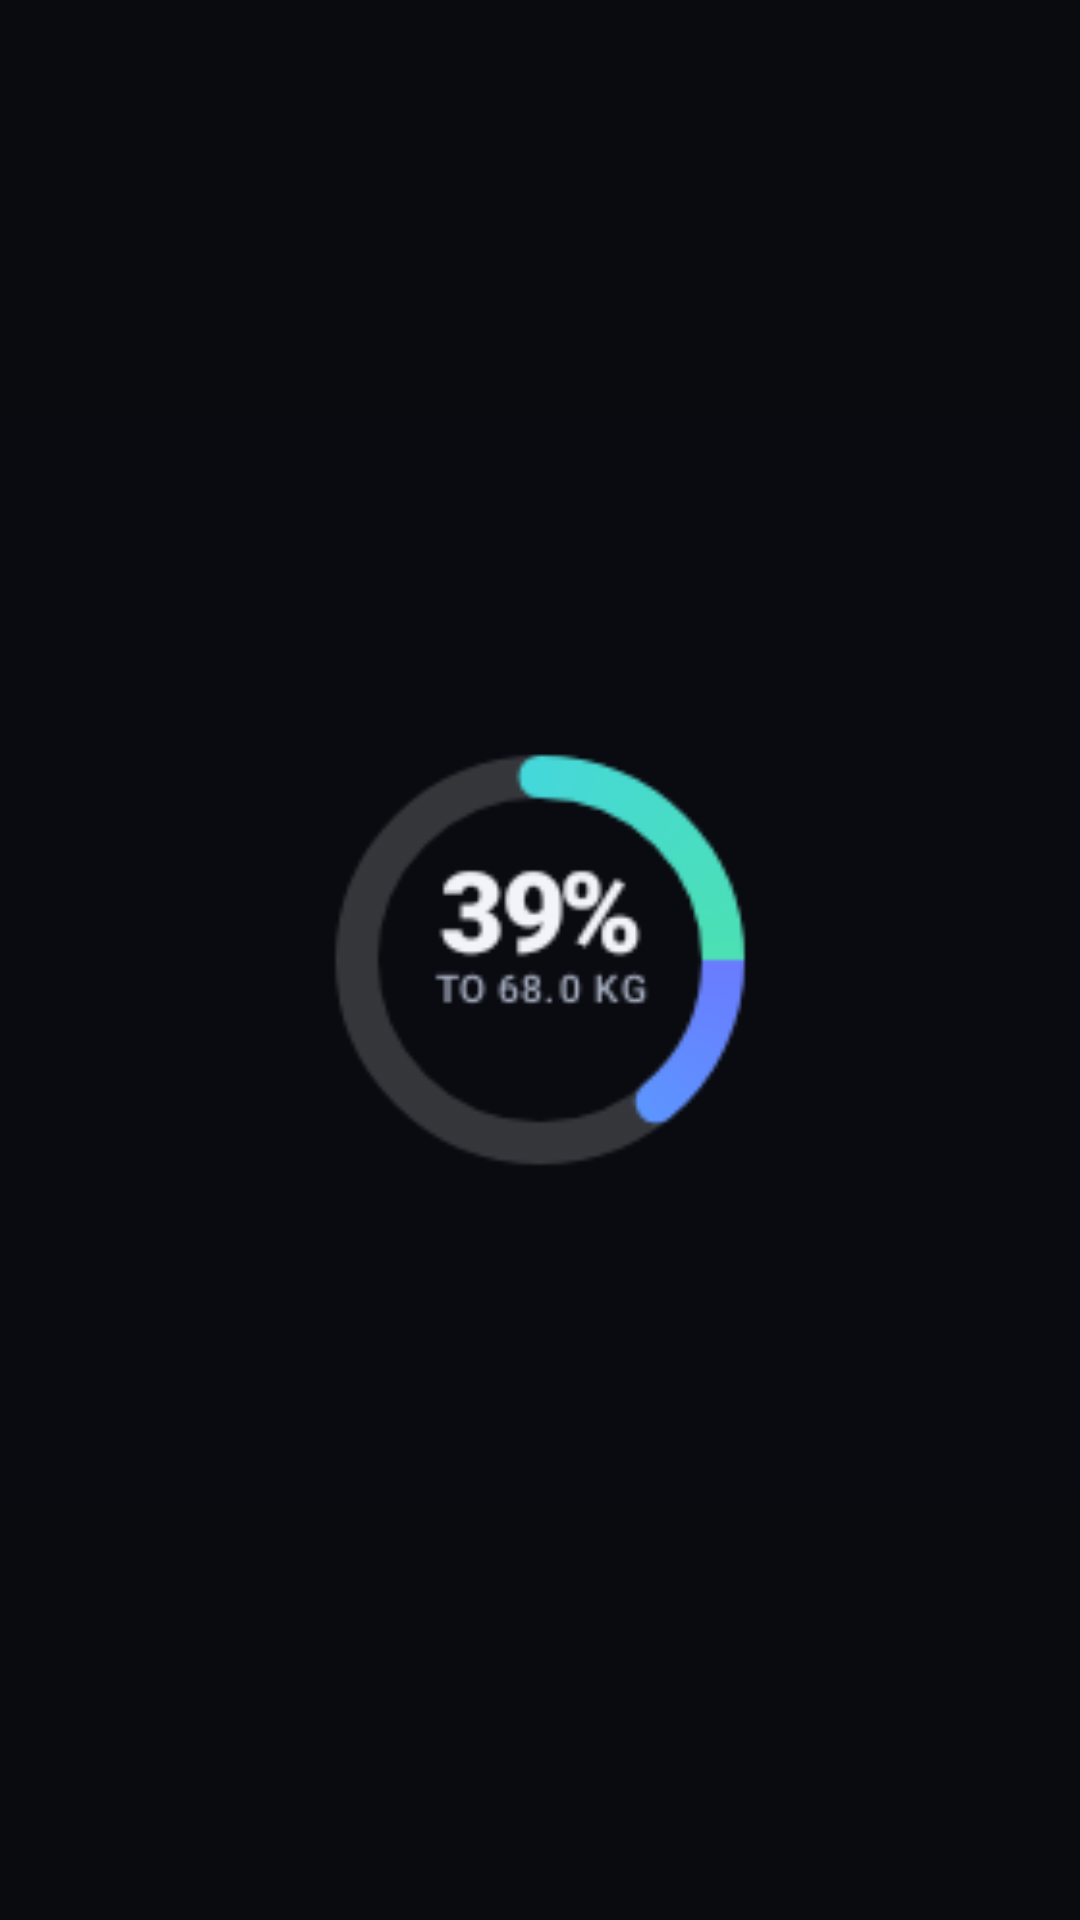

Here is an Android app screen rendered from its layout file. Give the layout XML and the strings, colors and styles it references.
<!-- AndroidManifest.xml: application theme Theme.Aura -->
<!-- res/layout/widget_preview_ring.xml -->
<?xml version="1.0" encoding="utf-8"?>
<ImageView xmlns:android="http://schemas.android.com/apk/res/android"
    android:layout_width="match_parent"
    android:layout_height="match_parent"
    android:contentDescription="@string/widget_ring"
    android:scaleType="fitCenter"
    android:src="@drawable/widget_preview_ring" />
<!-- resources referenced by this layout -->
<resources>
  <!-- drawable widget_preview_ring: png bitmap (drawable-nodpi, 10655 bytes) -->
  <string name="widget_ring">Aura · Goal ring</string>
  <style name="Theme.Aura" parent="android:Theme.Material.NoActionBar">
          <item name="android:windowBackground">@color/window_bg</item>
          <item name="android:statusBarColor">@android:color/transparent</item>
          <item name="android:navigationBarColor">@android:color/transparent</item>
          <item name="android:windowLightStatusBar">false</item>
      </style>
  <color name="window_bg">#0A0B0F</color>
</resources>
